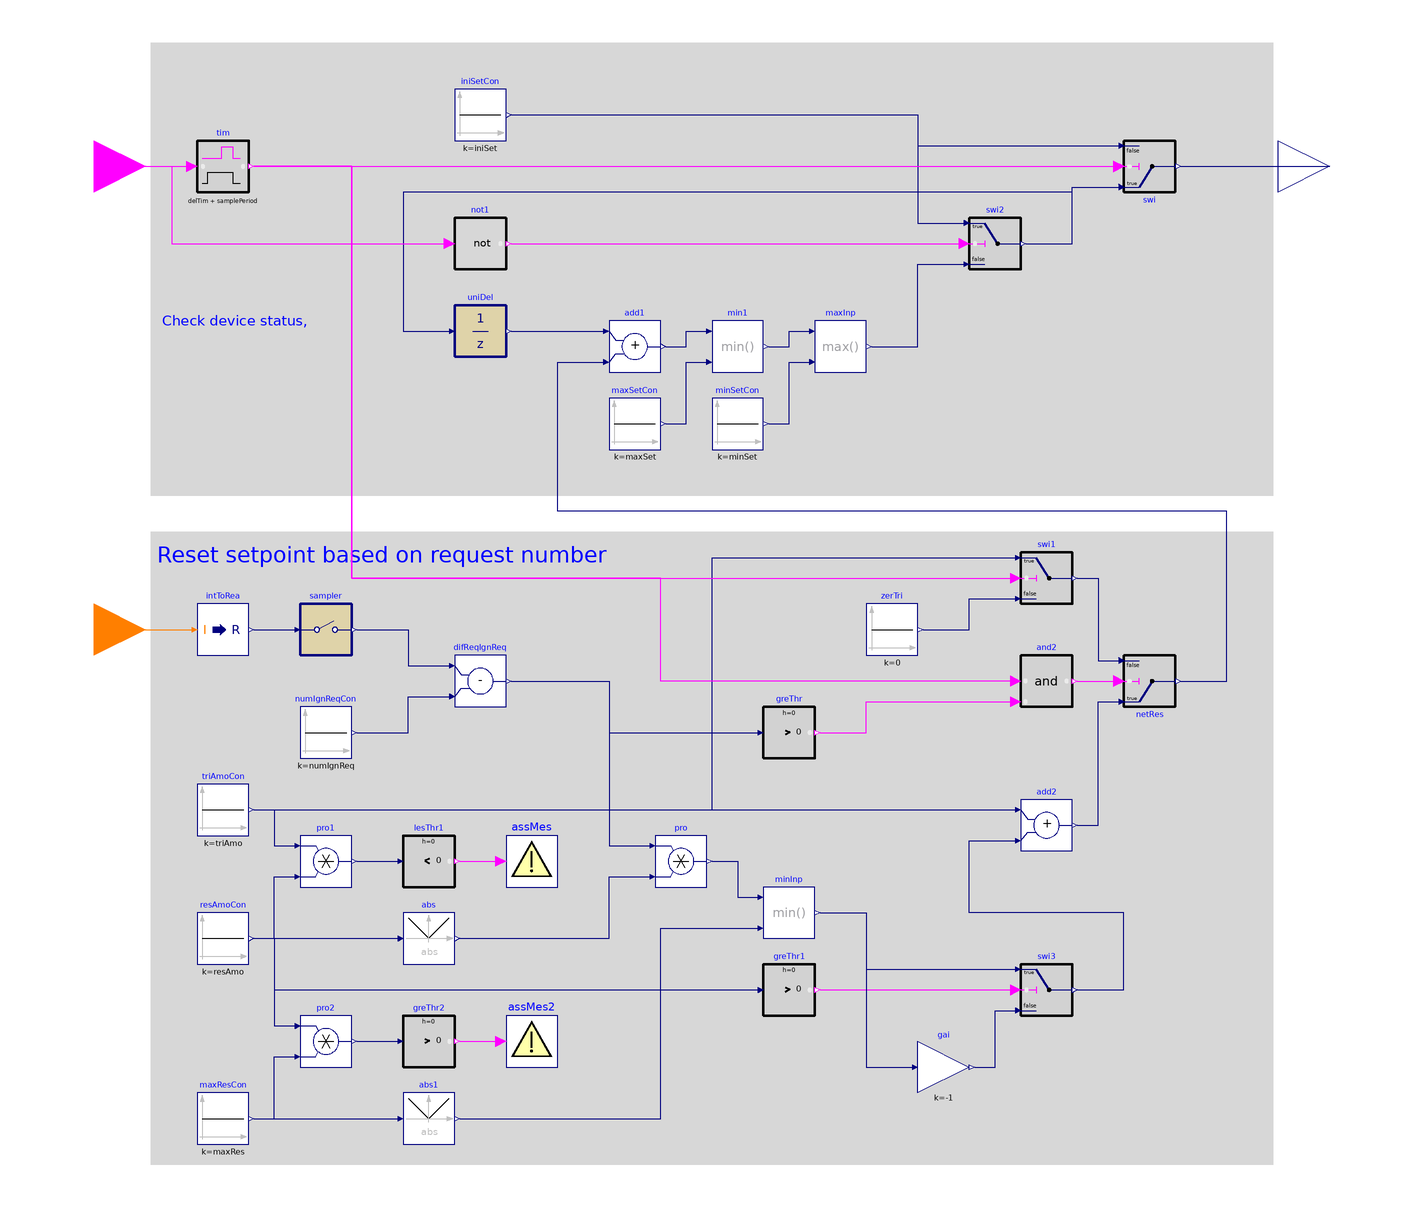

The Modelica model whose source follows is shown above as a component diagram (icons at their Placement, wires along their Line points).

block TrimAndRespond "Block to inplement trim and respond logic"
  parameter Real iniSet  "Initial setpoint";
  parameter Real minSet  "Minimum setpoint";
  parameter Real maxSet  "Maximum setpoint";
  parameter Real delTim(
    final unit="s",
    final quantity="Time",
    final min=100*1E-15)  "Delay time";
  parameter Real samplePeriod(
    final unit="s",
    final quantity="Time",
    final min=1E-3)
    "Sample period of component";
  parameter Integer numIgnReq  "Number of ignored requests";
  parameter Real triAmo  "Trim amount";
  parameter Real resAmo  "Respond amount (must have opposite sign of triAmo)";
  parameter Real maxRes  "Maximum response per time interval (must have same sign as resAmo)";

  Buildings.Controls.OBC.CDL.Interfaces.IntegerInput numOfReq
    "Number of requests from zones/systems"
    annotation (Placement(transformation(extent={{-260,-30},{-220,10}}),
        iconTransformation(extent={{-140,-100},{-100,-60}})));
  Buildings.Controls.OBC.CDL.Interfaces.BooleanInput uDevSta
    "On/Off status of the associated device"
    annotation (Placement(transformation(extent={{-260,150},{-220,190}}),
        iconTransformation(extent={{-140,60},{-100,100}})));

  Buildings.Controls.OBC.CDL.Interfaces.RealOutput y
    "Setpoint that have been reset"
    annotation (Placement(transformation(extent={{220,150},{260,190}}),
        iconTransformation(extent={{100,-20},{140,20}})));

  Buildings.Controls.OBC.CDL.Logical.TrueDelay tim(
    final delayTime=delTim + samplePeriod,
    final delayOnInit=true)
    "Send an on signal after some delay time"
    annotation (Placement(transformation(extent={{-200,160},{-180,180}})));
  Buildings.Controls.OBC.CDL.Reals.GreaterThreshold greThr
    "Check if the real requests is more than ignored requests setting"
    annotation (Placement(transformation(extent={{20,-60},{40,-40}})));
  Buildings.Controls.OBC.CDL.Reals.Switch netRes "Net setpoint reset value"
    annotation (Placement(transformation(extent={{160,-20},{180,-40}})));
  Buildings.Controls.OBC.CDL.Reals.Sources.Constant resAmoCon(
    final k=resAmo)
    "Respond amount constant"
    annotation (Placement(transformation(extent={{-200,-140},{-180,-120}})));
  Buildings.Controls.OBC.CDL.Reals.Multiply pro
    "Products of net requests and respond amount value"
    annotation (Placement(transformation(extent={{-22,-110},{-2,-90}})));
  Buildings.Controls.OBC.CDL.Reals.Multiply pro1
    "Product of trim and respond amount"
    annotation (Placement(transformation(extent={{-160,-110},{-140,-90}})));
  Buildings.Controls.OBC.CDL.Reals.Multiply pro2
    "Product of respond and maximum amount"
    annotation (Placement(transformation(extent={{-160,-180},{-140,-160}})));
  Buildings.Controls.OBC.CDL.Discrete.UnitDelay uniDel(
    final samplePeriod=samplePeriod,
    final y_start=iniSet)
    "Output the input signal with a unit delay"
    annotation (Placement(transformation(extent={{-100,96},{-80,116}})));
  Buildings.Controls.OBC.CDL.Reals.Switch swi
    "Switch between initial setpoint and reseted setpoint"
    annotation (Placement(transformation(extent={{160,180},{180,160}})));
  Buildings.Controls.OBC.CDL.Reals.Switch swi1
    "Before instant (device ON + delTim + samplePeriod), the setpoint should not be trimmed"
    annotation (Placement(transformation(extent={{120,0},{140,20}})));
  Buildings.Controls.OBC.CDL.Reals.Switch swi2
    "Reinitialize setpoint to initial setting when device become OFF"
    annotation (Placement(transformation(extent={{100,130},{120,150}})));
  Buildings.Controls.OBC.CDL.Reals.Switch swi3 "Logical switch"
    annotation (Placement(transformation(extent={{120,-160},{140,-140}})));
  Buildings.Controls.OBC.CDL.Discrete.Sampler sampler(
    final samplePeriod=samplePeriod)
    "Sample number of requests"
    annotation (Placement(transformation(extent={{-160,-20},{-140,0}})));
  Buildings.Controls.OBC.CDL.Reals.LessThreshold lesThr1
    "Check if trim and response amount have same sign"
    annotation (Placement(transformation(extent={{-120,-110},{-100,-90}})));
  Buildings.Controls.OBC.CDL.Reals.GreaterThreshold greThr2
    "Check if trim and response amount have opposite sign"
    annotation (Placement(transformation(extent={{-120,-180},{-100,-160}})));
  Buildings.Controls.OBC.CDL.Reals.GreaterThreshold greThr1
    "Check if response amount have positive sign"
    annotation (Placement(transformation(extent={{20,-160},{40,-140}})));
  Buildings.Controls.OBC.CDL.Reals.MultiplyByParameter gai(final k=-1)
    "Convert results back to negative"
    annotation (Placement(transformation(extent={{80,-190},{100,-170}})));

public
  Buildings.Controls.OBC.CDL.Reals.Sources.Constant iniSetCon(k=iniSet)
    "Initial setpoint"
    annotation (Placement(transformation(extent={{-100,180},{-80,200}})));
  Buildings.Controls.OBC.CDL.Reals.Sources.Constant numIgnReqCon(k=numIgnReq)
    "Number of ignored requests"
    annotation (Placement(transformation(extent={{-160,-60},{-140,-40}})));
  Buildings.Controls.OBC.CDL.Reals.Sources.Constant triAmoCon(k=triAmo)
    "Trim amount constant"
    annotation (Placement(transformation(extent={{-200,-90},{-180,-70}})));
  Buildings.Controls.OBC.CDL.Reals.Sources.Constant maxResCon(k=maxRes)
    "Maximum response per time interval"
    annotation (Placement(transformation(extent={{-200,-210},{-180,-190}})));
  Buildings.Controls.OBC.CDL.Reals.Sources.Constant maxSetCon(k=maxSet)
    "Maximum setpoint constant"
    annotation (Placement(transformation(extent={{-40,60},{-20,80}})));
protected
  Buildings.Controls.OBC.CDL.Reals.Sources.Constant zerTri(k=0)
    "Zero reset amount during time range from (device ON) to (device ON + delTim + timSet)"
    annotation (Placement(transformation(extent={{60,-20},{80,0}})));
public
  Buildings.Controls.OBC.CDL.Conversions.IntegerToReal intToRea
    "Convert integer input to real output"
    annotation (Placement(transformation(extent={{-200,-20},{-180,0}})));
  Buildings.Controls.OBC.CDL.Reals.Subtract difReqIgnReq
    "Difference between ignored request number and the real request number"
    annotation (Placement(transformation(extent={{-100,-40},{-80,-20}})));
  Buildings.Controls.OBC.CDL.Reals.Add add1
    "Increase setpoint by amount of value defined from reset logic"
    annotation (Placement(transformation(extent={{-40,90},{-20,110}})));
  Buildings.Controls.OBC.CDL.Reals.Add add2 "Net reset value"
    annotation (Placement(transformation(extent={{120,-96},{140,-76}})));
  Buildings.Controls.OBC.CDL.Reals.Min minInp
    "Total response should not be more than maximum response"
    annotation (Placement(transformation(extent={{20,-130},{40,-110}})));
  Buildings.Controls.OBC.CDL.Reals.Min min1
    "Reset setpoint should not be higher than the maximum setpoint"
    annotation (Placement(transformation(extent={{0,90},{20,110}})));
protected
  Buildings.Controls.OBC.CDL.Logical.And and2
    "After (device ON + delTim + timSta), when request number becomes more than ignored requests number"
    annotation (Placement(transformation(extent={{120,-40},{140,-20}})));
public
  Buildings.Controls.OBC.CDL.Logical.Not not1 "Logical Not"
    annotation (Placement(transformation(extent={{-100,130},{-80,150}})));
  Buildings.Controls.OBC.CDL.Reals.Sources.Constant minSetCon(k=minSet)
    "Minimum setpoint constant"
    annotation (Placement(transformation(extent={{0,60},{20,80}})));
  Buildings.Controls.OBC.CDL.Reals.Max maxInp
    "Reset setpoint should not be lower than the minimum setpoint"
    annotation (Placement(transformation(extent={{40,90},{60,110}})));
  Buildings.Controls.OBC.CDL.Utilities.Assert assMes(
    final message="Trim amount 'triAmo' and respond amount 'resAmo' must have opposite signs.")
    "Generate alarm message"
    annotation (Placement(transformation(extent={{-80,-110},{-60,-90}})));
  Buildings.Controls.OBC.CDL.Utilities.Assert assMes2(
    final message="Respond amount 'resAmo' and maximum respond amount 'maxRes' must have same sign.")
    "Generate alarm message"
    annotation (Placement(transformation(extent={{-80,-180},{-60,-160}})));
protected
  Buildings.Controls.OBC.CDL.Reals.Abs abs "Absolute value of real input"
    annotation (Placement(transformation(extent={{-120,-140},{-100,-120}})));
  Buildings.Controls.OBC.CDL.Reals.Abs abs1 "Absolute value of real input"
    annotation (Placement(transformation(extent={{-120,-210},{-100,-190}})));

equation
  connect(difReqIgnReq.y, greThr.u)
    annotation (Line(points={{-78,-30},{-40,-30},{-40,-50},{18,-50}},
      color={0,0,127}));
  connect(pro.y, minInp.u1)
    annotation (Line(points={{0,-100},{10,-100},{10,-114},{18,-114}},
      color={0,0,127}));
  connect(triAmoCon.y, add2.u1)
    annotation (Line(points={{-178,-80},{118,-80}},
      color={0,0,127}));
  connect(add2.y, netRes.u1)
    annotation (Line(points={{142,-86},{150,-86},{150,-38},{158,-38}},
      color={0,0,127}));
  connect(iniSetCon.y, swi.u3)
    annotation (Line(points={{-78,190},{80,190},{80,178},{158,178}},
      color={0,0,127}));
  connect(swi.y, y)
    annotation (Line(points={{182,170},{240,170}},
      color={0,0,127}));
  connect(maxSetCon.y, min1.u2)
    annotation (Line(points={{-18,70},{-10,70},{-10,94},{-2,94}},
      color={0,0,127}));
  connect(add1.y, min1.u1)
    annotation (Line(points={{-18,100},{-10,100},{-10,106},{-2,106}},
      color={0,0,127}));
  connect(uniDel.y, add1.u1)
    annotation (Line(points={{-78,106},{-42,106}},
      color={0,0,127}));
  connect(triAmoCon.y, swi1.u1)
    annotation (Line(points={{-178,-80},{0,-80},{0,18},{118,18}},
      color={0,0,127}));
  connect(zerTri.y, swi1.u3)
    annotation (Line(points={{82,-10},{100,-10},{100,2},{118,2}},
      color={0,0,127}));
  connect(greThr.y, and2.u2)
    annotation (Line(points={{42,-50},{60,-50},{60,-38},{118,-38}},
      color={255,0,255}));
  connect(and2.y, netRes.u2)
    annotation (Line(points={{142,-30},{158,-30}},
      color={255,0,255}));
  connect(iniSetCon.y, swi2.u1)
    annotation (Line(points={{-78,190},{80,190},{80,148},{98,148}},
      color={0,0,127}));
  connect(swi2.y, swi.u1)
    annotation (Line(points={{122,140},{140,140},{140,162},{158,162}},
      color={0,0,127}));
  connect(swi2.y, uniDel.u)
    annotation (Line(points={{122,140},{140,140},{140,160},{-120,160},{-120,106},
          {-102,106}},        color={0,0,127}));
  connect(uDevSta, not1.u)
    annotation (Line(points={{-240,170},{-210,170},{-210,140},{-102,140}},
      color={255,0,255}));
  connect(not1.y, swi2.u2)
    annotation (Line(points={{-78,140},{98,140}},
      color={255,0,255}));
  connect(min1.y, maxInp.u1)
    annotation (Line(points={{22,100},{30,100},{30,106},{38,106}},
      color={0,0,127}));
  connect(minSetCon.y, maxInp.u2)
    annotation (Line(points={{22,70},{30,70},{30,94},{38,94}},
      color={0,0,127}));
  connect(numOfReq, intToRea.u)
    annotation (Line(points={{-240,-10},{-202,-10}}, color={255,127,0}));
  connect(intToRea.y, sampler.u)
    annotation (Line(points={{-178,-10},{-162,-10}}, color={0,0,127}));
  connect(difReqIgnReq.y, pro.u1)
    annotation (Line(points={{-78,-30},{-40,-30},{-40,-94},{-24,-94}},
      color={0,0,127}));
  connect(uDevSta, tim.u)
    annotation (Line(points={{-240,170},{-202,170}}, color={255,0,255}));
  connect(tim.y, swi.u2)
    annotation (Line(points={{-178,170},{158,170}}, color={255,0,255}));
  connect(tim.y, swi1.u2)
    annotation (Line(points={{-178,170},{-140,170},{-140,10},{118,10}},
      color={255,0,255}));
  connect(and2.u1, tim.y)
    annotation (Line(points={{118,-30},{-20,-30},{-20,10},{-140,10},{-140,170},
      {-178,170}}, color={255,0,255}));
  connect(maxInp.y, swi2.u3)
    annotation (Line(points={{62,100},{80,100},{80,132},{98,132}}, color={0,0,127}));
  connect(triAmoCon.y, pro1.u1)
    annotation (Line(points={{-178,-80},{-170,-80},{-170,-94},{-162,-94}},
      color={0,0,127}));
  connect(resAmoCon.y, pro1.u2)
    annotation (Line(points={{-178,-130},{-170,-130},{-170,-106},{-162,-106}},
      color={0,0,127}));
  connect(pro1.y, lesThr1.u)
    annotation (Line(points={{-138,-100},{-122,-100}}, color={0,0,127}));
  connect(lesThr1.y, assMes.u)
    annotation (Line(points={{-98,-100},{-82,-100}}, color={255,0,255}));
  connect(resAmoCon.y, pro2.u1)
    annotation (Line(points={{-178,-130},{-170,-130},{-170,-164},{-162,-164}},
      color={0,0,127}));
  connect(maxResCon.y, pro2.u2)
    annotation (Line(points={{-178,-200},{-170,-200},{-170,-176},{-162,-176}},
      color={0,0,127}));
  connect(pro2.y, greThr2.u)
    annotation (Line(points={{-138,-170},{-122,-170}}, color={0,0,127}));
  connect(greThr2.y, assMes2.u)
    annotation (Line(points={{-98,-170},{-82,-170}}, color={255,0,255}));
  connect(resAmoCon.y, abs.u)
    annotation (Line(points={{-178,-130},{-122,-130}}, color={0,0,127}));
  connect(abs.y, pro.u2)
    annotation (Line(points={{-98,-130},{-40,-130},{-40,-106},{-24,-106}},
      color={0,0,127}));
  connect(maxResCon.y, abs1.u)
    annotation (Line(points={{-178,-200},{-122,-200}}, color={0,0,127}));
  connect(abs1.y, minInp.u2)
    annotation (Line(points={{-98,-200},{-20,-200},{-20,-126},{18,-126}},
      color={0,0,127}));
  connect(minInp.y, swi3.u1)
    annotation (Line(points={{42,-120},{60,-120},{60,-142},{118,-142}},
      color={0,0,127}));
  connect(resAmoCon.y, greThr1.u) annotation (Line(points={{-178,-130},{-170,-130},
          {-170,-150},{18,-150}}, color={0,0,127}));
  connect(greThr1.y, swi3.u2)
    annotation (Line(points={{42,-150},{118,-150}}, color={255,0,255}));
  connect(netRes.y, add1.u2)
    annotation (Line(points={{182,-30},{200,-30},{200,36},{-60,36},{-60,94},{-42,
          94}},  color={0,0,127}));
  connect(swi1.y, netRes.u3)
    annotation (Line(points={{142,10},{150,10},{150,-22},{158,-22}}, color={0,0,127}));
  connect(minInp.y, gai.u)
    annotation (Line(points={{42,-120},{60,-120},{60,-180},{78,-180}}, color={0,0,127}));
  connect(gai.y, swi3.u3)
    annotation (Line(points={{102,-180},{110,-180},{110,-158},{118,-158}},
      color={0,0,127}));
  connect(swi3.y, add2.u2)
    annotation (Line(points={{142,-150},{160,-150},{160,-120},{100,-120},
      {100,-92},{118,-92}}, color={0,0,127}));
  connect(numIgnReqCon.y, difReqIgnReq.u2) annotation (Line(points={{-138,-50},{
          -118,-50},{-118,-36},{-102,-36}}, color={0,0,127}));
  connect(sampler.y, difReqIgnReq.u1) annotation (Line(points={{-138,-10},{-118,
          -10},{-118,-24},{-102,-24}}, color={0,0,127}));

annotation (
  defaultComponentName = "triRes",
  Icon(coordinateSystem(extent={{-100,-100},{100,100}}),
       graphics={Rectangle(
        extent={{-100,-100},{100,100}},
        lineColor={0,0,127},
        fillColor={223,211,169},
        lineThickness=5.0,
        borderPattern=BorderPattern.Raised,
        fillPattern=FillPattern.Solid),
        Text(
          extent={{-114,146},{106,108}},
          textColor={0,0,255},
          textString="%name"),
        Text(
          extent={{-88,58},{90,-42}},
          textColor={192,192,192},
          textString="Trim & Respond")}),
   Diagram(coordinateSystem(preserveAspectRatio=false, extent={{-220,-220},{220,
            220}}),
           graphics={
        Rectangle(
          extent={{-218,28},{218,-218}},
          lineColor={0,0,0},
          fillColor={215,215,215},
          fillPattern=FillPattern.Solid,
          pattern=LinePattern.None),
        Rectangle(
          extent={{-218,218},{218,42}},
          lineColor={0,0,0},
          fillColor={215,215,215},
          fillPattern=FillPattern.Solid,
          pattern=LinePattern.None),
        Text(
          extent={{-214,122},{-124,98}},
          textColor={0,0,255},
          horizontalAlignment=TextAlignment.Left,
          textString="Check device status,
Count time"), Text(
          extent={{-216,28},{-38,10}},
          textColor={0,0,255},
          horizontalAlignment=TextAlignment.Left,
          textString="Reset setpoint based on request number")}),
   Documentation(info="<html>
<p>
This block implements the trim and respond logic according to ASHRAE guideline G36,
PART 5.A.15 (trim and respond setpoint reset logic).
</p>
<p>
The trim and respond logic shall reset setpoint within the range <code>minSet</code> to
<code>maxSet</code>.
When the associated device is off (<code>uDevSta=false</code>), the setpoint
shall be <code>iniSet</code>.
The reset logic shall be active while the associated device is proven
on (<code>uDevSta=true</code>), starting <code>delTim</code> after initial
device start command.
When active, every time step <code>samplePeriod</code>, trim the setpoint by
<code>triAmo</code>.
If there are more than <code>numIgnReq</code> requests, respond by changing
the setpoint by <code>resAmo*(numOfReq-numIgnReq)</code>, i.e., the number of
requests minus the number of ignored requests, but no more than <code>maxRes</code>.
</p>
In other words, every time step <code>samplePeriod</code>:
<ul>
<li>Change setpoint by <code>triAmo</code>; </li>
<li>If <code>numOfReq > numIgnReq</code>, <i>also</i> change setpoint by <code>resAmo*(numOfReq
-numIgnReq)</code> but no more than <code>maxRes</code>.
</li>
</ul>

<p align=\"center\">
<img alt=\"Image of set point reset\"
src=\"modelica://Buildings/Resources/Images/Obsolete/Controls/OBC/ASHRAE/G36_PR1/Generic/TrimRespond.png\"/>
</p>
</html>", revisions="<html>
<ul>
<li>
April 13, 2020, by Jianjun Hu:<br/>
Corrected to delay the true initial device status.
This is for <a href=\"https://github.com/lbl-srg/modelica-buildings/issues/1876\">#1876</a>.
</li>
<li>
August 28, 2019, by Jianjun Hu:<br/>
Added assertions and corrected implementation when response amount is negative.
This is for <a href=\"https://github.com/lbl-srg/modelica-buildings/issues/1530\">#1503</a>.
</li>
<li>
July 10, 2017, by Jianjun Hu:<br/>
First implementation.
</li>
</ul>
</html>"));
end TrimAndRespond;